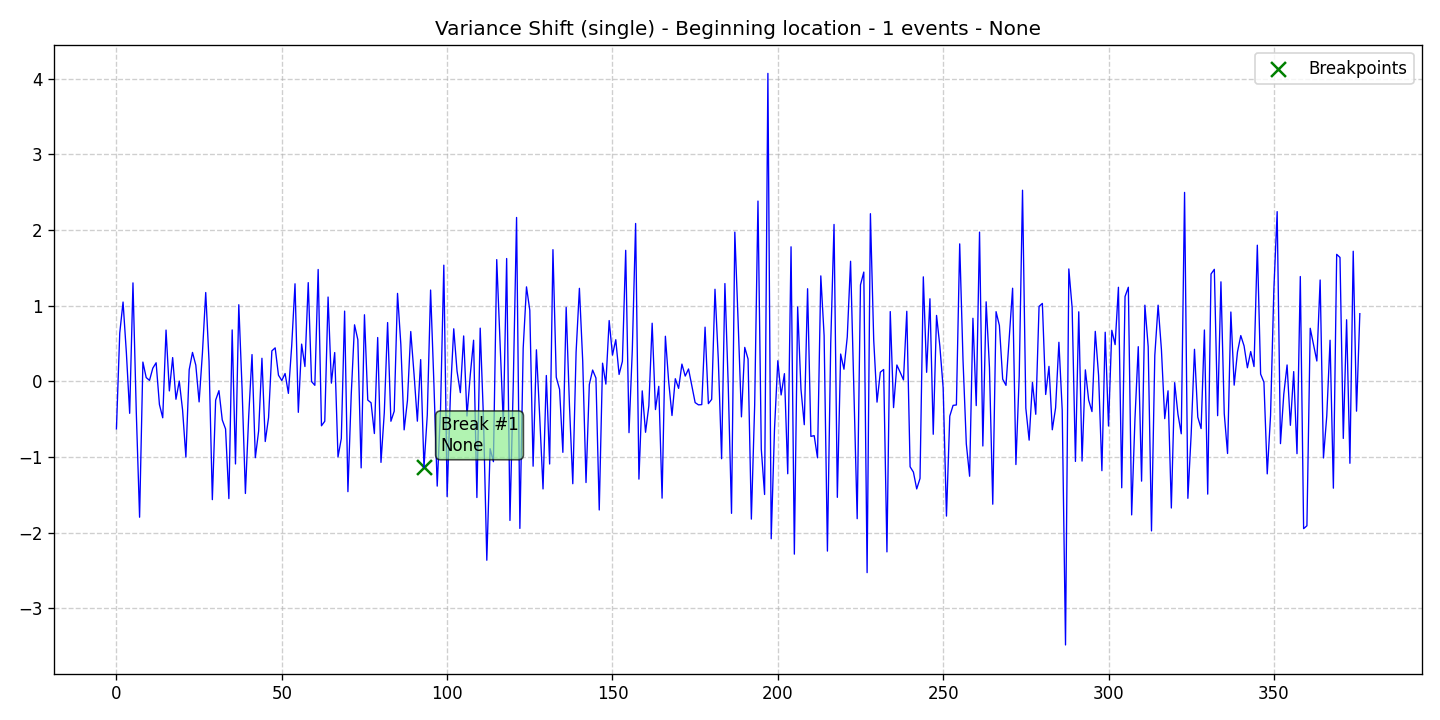

The file beside this chart, header and first rows:
data, stationary, det_lin_up, det_lin_down, det_quad, det_cubic, det_exp, det_damped, stoc_trend, volatility, single_seas, multiple_seas, point_anom_single, point_anom_multi, collect_anom, context_anom, mean_shift, var_shift, trend_shift, date, is_break, is_anomaly, is_multi, location_beginning
-0.6279, 0, 0, 0, 0, 0, 0, 0, 0, 0, 0, 0, 0, 0, 0, 0, 0, 1, 0, 2020-01-01, 0, 0, 0, 1
0.6375, 0, 0, 0, 0, 0, 0, 0, 0, 0, 0, 0, 0, 0, 0, 0, 0, 1, 0, 2020-01-02, 0, 0, 0, 1
1.048, 0, 0, 0, 0, 0, 0, 0, 0, 0, 0, 0, 0, 0, 0, 0, 0, 1, 0, 2020-01-03, 0, 0, 0, 1
0.3819, 0, 0, 0, 0, 0, 0, 0, 0, 0, 0, 0, 0, 0, 0, 0, 0, 1, 0, 2020-01-04, 0, 0, 0, 1
-0.4225, 0, 0, 0, 0, 0, 0, 0, 0, 0, 0, 0, 0, 0, 0, 0, 0, 1, 0, 2020-01-05, 0, 0, 0, 1
1.301, 0, 0, 0, 0, 0, 0, 0, 0, 0, 0, 0, 0, 0, 0, 0, 0, 1, 0, 2020-01-06, 0, 0, 0, 1
-0.4024, 0, 0, 0, 0, 0, 0, 0, 0, 0, 0, 0, 0, 0, 0, 0, 0, 1, 0, 2020-01-07, 0, 0, 0, 1
-1.795, 0, 0, 0, 0, 0, 0, 0, 0, 0, 0, 0, 0, 0, 0, 0, 0, 1, 0, 2020-01-08, 0, 0, 0, 1
0.2547, 0, 0, 0, 0, 0, 0, 0, 0, 0, 0, 0, 0, 0, 0, 0, 0, 1, 0, 2020-01-09, 0, 0, 0, 1
0.05032, 0, 0, 0, 0, 0, 0, 0, 0, 0, 0, 0, 0, 0, 0, 0, 0, 1, 0, 2020-01-10, 0, 0, 0, 1
0.01252, 0, 0, 0, 0, 0, 0, 0, 0, 0, 0, 0, 0, 0, 0, 0, 0, 1, 0, 2020-01-11, 0, 0, 0, 1
0.1743, 0, 0, 0, 0, 0, 0, 0, 0, 0, 0, 0, 0, 0, 0, 0, 0, 1, 0, 2020-01-12, 0, 0, 0, 1
0.2454, 0, 0, 0, 0, 0, 0, 0, 0, 0, 0, 0, 0, 0, 0, 0, 0, 1, 0, 2020-01-13, 0, 0, 0, 1
-0.3063, 0, 0, 0, 0, 0, 0, 0, 0, 0, 0, 0, 0, 0, 0, 0, 0, 1, 0, 2020-01-14, 0, 0, 0, 1
-0.4815, 0, 0, 0, 0, 0, 0, 0, 0, 0, 0, 0, 0, 0, 0, 0, 0, 1, 0, 2020-01-15, 0, 0, 0, 1
0.6776, 0, 0, 0, 0, 0, 0, 0, 0, 0, 0, 0, 0, 0, 0, 0, 0, 1, 0, 2020-01-16, 0, 0, 0, 1
-0.1266, 0, 0, 0, 0, 0, 0, 0, 0, 0, 0, 0, 0, 0, 0, 0, 0, 1, 0, 2020-01-17, 0, 0, 0, 1
0.3139, 0, 0, 0, 0, 0, 0, 0, 0, 0, 0, 0, 0, 0, 0, 0, 0, 1, 0, 2020-01-18, 0, 0, 0, 1
-0.2366, 0, 0, 0, 0, 0, 0, 0, 0, 0, 0, 0, 0, 0, 0, 0, 0, 1, 0, 2020-01-19, 0, 0, 0, 1
0.003337, 0, 0, 0, 0, 0, 0, 0, 0, 0, 0, 0, 0, 0, 0, 0, 0, 1, 0, 2020-01-20, 0, 0, 0, 1
-0.3782, 0, 0, 0, 0, 0, 0, 0, 0, 0, 0, 0, 0, 0, 0, 0, 0, 1, 0, 2020-01-21, 0, 0, 0, 1
-1, 0, 0, 0, 0, 0, 0, 0, 0, 0, 0, 0, 0, 0, 0, 0, 0, 1, 0, 2020-01-22, 0, 0, 0, 1
0.1534, 0, 0, 0, 0, 0, 0, 0, 0, 0, 0, 0, 0, 0, 0, 0, 0, 1, 0, 2020-01-23, 0, 0, 0, 1
0.3822, 0, 0, 0, 0, 0, 0, 0, 0, 0, 0, 0, 0, 0, 0, 0, 0, 1, 0, 2020-01-24, 0, 0, 0, 1
0.214, 0, 0, 0, 0, 0, 0, 0, 0, 0, 0, 0, 0, 0, 0, 0, 0, 1, 0, 2020-01-25, 0, 0, 0, 1
-0.2717, 0, 0, 0, 0, 0, 0, 0, 0, 0, 0, 0, 0, 0, 0, 0, 0, 1, 0, 2020-01-26, 0, 0, 0, 1
0.3722, 0, 0, 0, 0, 0, 0, 0, 0, 0, 0, 0, 0, 0, 0, 0, 0, 1, 0, 2020-01-27, 0, 0, 0, 1
1.174, 0, 0, 0, 0, 0, 0, 0, 0, 0, 0, 0, 0, 0, 0, 0, 0, 1, 0, 2020-01-28, 0, 0, 0, 1
0.2684, 0, 0, 0, 0, 0, 0, 0, 0, 0, 0, 0, 0, 0, 0, 0, 0, 1, 0, 2020-01-29, 0, 0, 0, 1
-1.563, 0, 0, 0, 0, 0, 0, 0, 0, 0, 0, 0, 0, 0, 0, 0, 0, 1, 0, 2020-01-30, 0, 0, 0, 1
-0.2486, 0, 0, 0, 0, 0, 0, 0, 0, 0, 0, 0, 0, 0, 0, 0, 0, 1, 0, 2020-01-31, 0, 0, 0, 1
-0.1226, 0, 0, 0, 0, 0, 0, 0, 0, 0, 0, 0, 0, 0, 0, 0, 0, 1, 0, 2020-02-01, 0, 0, 0, 1
-0.5097, 0, 0, 0, 0, 0, 0, 0, 0, 0, 0, 0, 0, 0, 0, 0, 0, 1, 0, 2020-02-02, 0, 0, 0, 1
-0.6291, 0, 0, 0, 0, 0, 0, 0, 0, 0, 0, 0, 0, 0, 0, 0, 0, 1, 0, 2020-02-03, 0, 0, 0, 1
-1.549, 0, 0, 0, 0, 0, 0, 0, 0, 0, 0, 0, 0, 0, 0, 0, 0, 1, 0, 2020-02-04, 0, 0, 0, 1
0.6794, 0, 0, 0, 0, 0, 0, 0, 0, 0, 0, 0, 0, 0, 0, 0, 0, 1, 0, 2020-02-05, 0, 0, 0, 1
-1.092, 0, 0, 0, 0, 0, 0, 0, 0, 0, 0, 0, 0, 0, 0, 0, 0, 1, 0, 2020-02-06, 0, 0, 0, 1
1.012, 0, 0, 0, 0, 0, 0, 0, 0, 0, 0, 0, 0, 0, 0, 0, 0, 1, 0, 2020-02-07, 0, 0, 0, 1
-0.1049, 0, 0, 0, 0, 0, 0, 0, 0, 0, 0, 0, 0, 0, 0, 0, 0, 1, 0, 2020-02-08, 0, 0, 0, 1
-1.482, 0, 0, 0, 0, 0, 0, 0, 0, 0, 0, 0, 0, 0, 0, 0, 0, 1, 0, 2020-02-09, 0, 0, 0, 1
-0.457, 0, 0, 0, 0, 0, 0, 0, 0, 0, 0, 0, 0, 0, 0, 0, 0, 1, 0, 2020-02-10, 0, 0, 0, 1
0.3539, 0, 0, 0, 0, 0, 0, 0, 0, 0, 0, 0, 0, 0, 0, 0, 0, 1, 0, 2020-02-11, 0, 0, 0, 1
-1.009, 0, 0, 0, 0, 0, 0, 0, 0, 0, 0, 0, 0, 0, 0, 0, 0, 1, 0, 2020-02-12, 0, 0, 0, 1
-0.6556, 0, 0, 0, 0, 0, 0, 0, 0, 0, 0, 0, 0, 0, 0, 0, 0, 1, 0, 2020-02-13, 0, 0, 0, 1
0.3051, 0, 0, 0, 0, 0, 0, 0, 0, 0, 0, 0, 0, 0, 0, 0, 0, 1, 0, 2020-02-14, 0, 0, 0, 1
-0.7951, 0, 0, 0, 0, 0, 0, 0, 0, 0, 0, 0, 0, 0, 0, 0, 0, 1, 0, 2020-02-15, 0, 0, 0, 1
-0.4793, 0, 0, 0, 0, 0, 0, 0, 0, 0, 0, 0, 0, 0, 0, 0, 0, 1, 0, 2020-02-16, 0, 0, 0, 1
0.4024, 0, 0, 0, 0, 0, 0, 0, 0, 0, 0, 0, 0, 0, 0, 0, 0, 1, 0, 2020-02-17, 0, 0, 0, 1
0.4426, 0, 0, 0, 0, 0, 0, 0, 0, 0, 0, 0, 0, 0, 0, 0, 0, 1, 0, 2020-02-18, 0, 0, 0, 1
0.08125, 0, 0, 0, 0, 0, 0, 0, 0, 0, 0, 0, 0, 0, 0, 0, 0, 1, 0, 2020-02-19, 0, 0, 0, 1
0.01104, 0, 0, 0, 0, 0, 0, 0, 0, 0, 0, 0, 0, 0, 0, 0, 0, 1, 0, 2020-02-20, 0, 0, 0, 1
0.1034, 0, 0, 0, 0, 0, 0, 0, 0, 0, 0, 0, 0, 0, 0, 0, 0, 1, 0, 2020-02-21, 0, 0, 0, 1
-0.1591, 0, 0, 0, 0, 0, 0, 0, 0, 0, 0, 0, 0, 0, 0, 0, 0, 1, 0, 2020-02-22, 0, 0, 0, 1
0.4701, 0, 0, 0, 0, 0, 0, 0, 0, 0, 0, 0, 0, 0, 0, 0, 0, 1, 0, 2020-02-23, 0, 0, 0, 1
1.289, 0, 0, 0, 0, 0, 0, 0, 0, 0, 0, 0, 0, 0, 0, 0, 0, 1, 0, 2020-02-24, 0, 0, 0, 1
-0.4095, 0, 0, 0, 0, 0, 0, 0, 0, 0, 0, 0, 0, 0, 0, 0, 0, 1, 0, 2020-02-25, 0, 0, 0, 1
0.4921, 0, 0, 0, 0, 0, 0, 0, 0, 0, 0, 0, 0, 0, 0, 0, 0, 1, 0, 2020-02-26, 0, 0, 0, 1
0.1957, 0, 0, 0, 0, 0, 0, 0, 0, 0, 0, 0, 0, 0, 0, 0, 0, 1, 0, 2020-02-27, 0, 0, 0, 1
1.304, 0, 0, 0, 0, 0, 0, 0, 0, 0, 0, 0, 0, 0, 0, 0, 0, 1, 0, 2020-02-28, 0, 0, 0, 1
-0.002725, 0, 0, 0, 0, 0, 0, 0, 0, 0, 0, 0, 0, 0, 0, 0, 0, 1, 0, 2020-02-29, 0, 0, 0, 1
... 317 more rows
